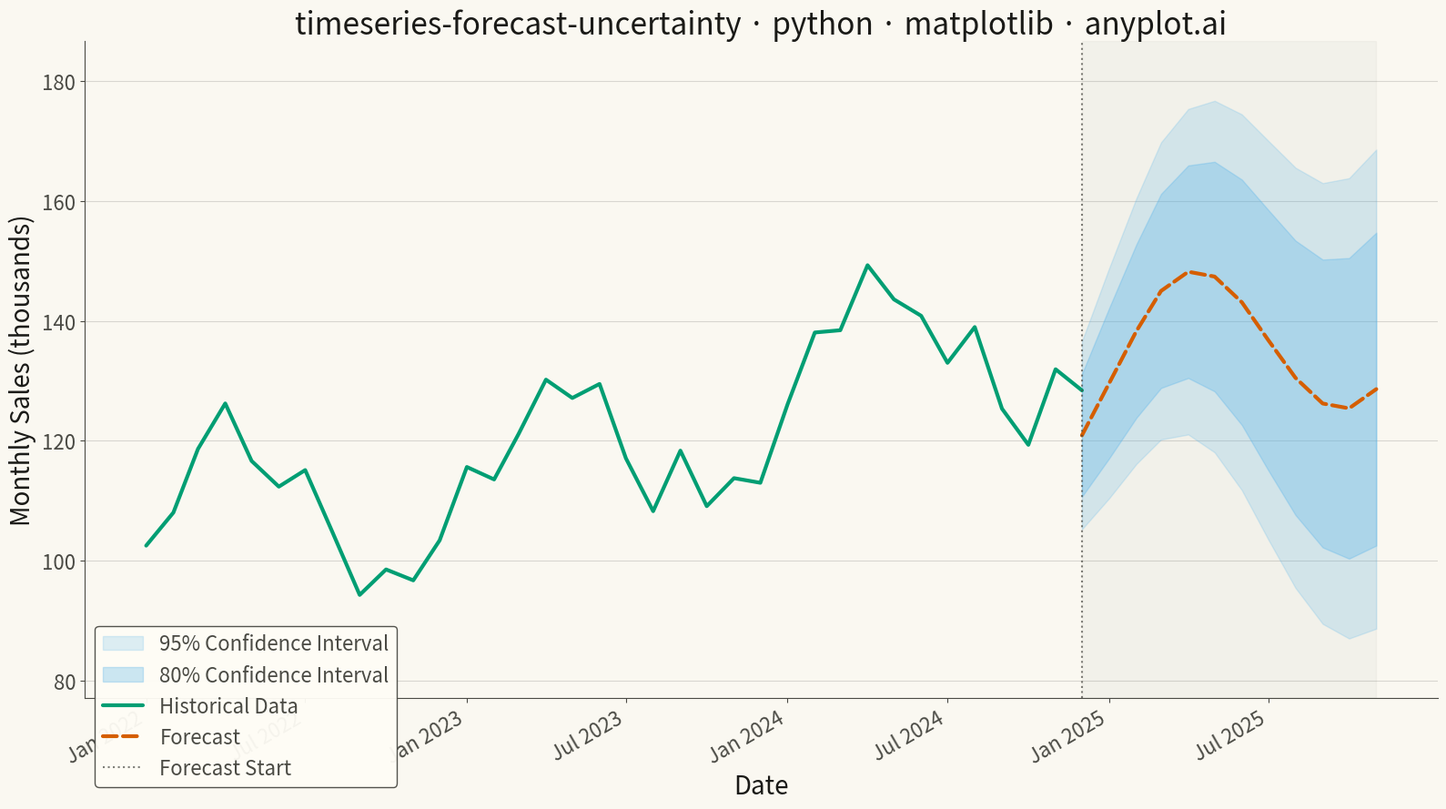

Generate this figure with matplotlib:
"""anyplot.ai
timeseries-forecast-uncertainty: Time Series Forecast with Uncertainty Band
Library: matplotlib | Python 3.13
Quality: 94/100 | Updated: 2026-05-19
"""

import os

import matplotlib.pyplot as plt
import numpy as np
import pandas as pd


# Theme tokens
THEME = os.getenv("ANYPLOT_THEME", "light")
PAGE_BG = "#FAF8F1" if THEME == "light" else "#1A1A17"
ELEVATED_BG = "#FFFDF6" if THEME == "light" else "#242420"
INK = "#1A1A17" if THEME == "light" else "#F0EFE8"
INK_SOFT = "#4A4A44" if THEME == "light" else "#B8B7B0"
INK_MUTED = "#6B6A63" if THEME == "light" else "#A8A79F"

# Okabe-Ito palette — positions 1, 2, 6
HISTORICAL_COLOR = "#009E73"  # Position 1: brand green
FORECAST_COLOR = "#D55E00"  # Position 2: vermillion
CI_COLOR = "#56B4E9"  # Position 6: sky blue (for CI bands)

# Data - Monthly retail sales with ARIMA-style forecast
np.random.seed(42)

n_historical = 36
n_forecast = 12
overlap = 1
n_total = n_historical + n_forecast - overlap

dates = pd.date_range(start="2022-01-01", periods=n_total, freq="MS")

# Historical: trend + seasonality + noise
t = np.arange(n_historical)
trend = 100 + t * 1.2
seasonality = 15 * np.sin(2 * np.pi * t / 12)
noise = np.random.normal(0, 5, n_historical)
actual = trend + seasonality + noise

# Forecast: continuation from last historical point
forecast_start_idx = n_historical - overlap
forecast_start = actual[forecast_start_idx]
t_forecast = np.arange(n_forecast)
forecast_trend = forecast_start + t_forecast * 1.2
forecast_seasonality = 15 * np.sin(2 * np.pi * (t[-1] - overlap + 1 + t_forecast) / 12)
forecast_values = forecast_trend + forecast_seasonality

# Confidence intervals that widen with forecast horizon (sqrt fan-out)
uncertainty_growth = np.sqrt(1 + t_forecast * 0.5)
base_std = 8
lower_80 = forecast_values - 1.28 * base_std * uncertainty_growth
upper_80 = forecast_values + 1.28 * base_std * uncertainty_growth
lower_95 = forecast_values - 1.96 * base_std * uncertainty_growth
upper_95 = forecast_values + 1.96 * base_std * uncertainty_growth

historical_dates = dates[:n_historical]
forecast_dates = dates[forecast_start_idx:]

# Plot
fig, ax = plt.subplots(figsize=(16, 9), facecolor=PAGE_BG)
ax.set_facecolor(PAGE_BG)
ax.set_axisbelow(True)

# Subtle background tint for forecast region
ax.axvspan(forecast_dates[0], forecast_dates[-1], color=INK, alpha=0.03, zorder=0)

# Confidence bands (wider outer band first so narrower sits on top)
ax.fill_between(forecast_dates, lower_95, upper_95, color=CI_COLOR, alpha=0.20, label="95% Confidence Interval")
ax.fill_between(forecast_dates, lower_80, upper_80, color=CI_COLOR, alpha=0.30, label="80% Confidence Interval")

# Historical solid line
ax.plot(historical_dates, actual, color=HISTORICAL_COLOR, linewidth=3, label="Historical Data", solid_capstyle="round")

# Forecast dashed line
ax.plot(
    forecast_dates,
    forecast_values,
    color=FORECAST_COLOR,
    linewidth=3,
    linestyle="--",
    label="Forecast",
    solid_capstyle="round",
    dash_capstyle="round",
)

# Dotted vertical marker at forecast start
ax.axvline(x=forecast_dates[0], color=INK_SOFT, linewidth=1.5, linestyle=":", alpha=0.7, label="Forecast Start")

# Style
ax.set_xlabel("Date", fontsize=20, color=INK)
ax.set_ylabel("Monthly Sales (thousands)", fontsize=20, color=INK)
ax.set_title(
    "timeseries-forecast-uncertainty · python · matplotlib · anyplot.ai", fontsize=24, fontweight="medium", color=INK
)
ax.tick_params(axis="both", labelsize=16, colors=INK_SOFT)

# Date axis: semi-annual major ticks, readable labels
tick_dates = pd.date_range(start=dates[0], end=dates[-1], freq="6MS")
ax.set_xticks(tick_dates)
ax.set_xticklabels([d.strftime("%b %Y") for d in tick_dates], rotation=30, ha="right")

# Grid (y-axis only, very subtle)
ax.yaxis.grid(True, alpha=0.15, linewidth=0.8, color=INK)

# Spines
for spine in ("top", "right"):
    ax.spines[spine].set_visible(False)
for spine in ("left", "bottom"):
    ax.spines[spine].set_color(INK_SOFT)

# Legend — outside plot area, bottom-left
leg = ax.legend(fontsize=16, loc="lower left", framealpha=0.95, bbox_to_anchor=(0, -0.15))
if leg:
    leg.get_frame().set_facecolor(ELEVATED_BG)
    leg.get_frame().set_edgecolor(INK_SOFT)
    plt.setp(leg.get_texts(), color=INK_SOFT)

# Y-axis limits with breathing room
y_min = min(actual.min(), lower_95.min()) - 10
y_max = max(actual.max(), upper_95.max()) + 10
ax.set_ylim(y_min, y_max)

plt.tight_layout()
plt.savefig(f"plot-{THEME}.png", dpi=300, bbox_inches="tight", facecolor=PAGE_BG)
